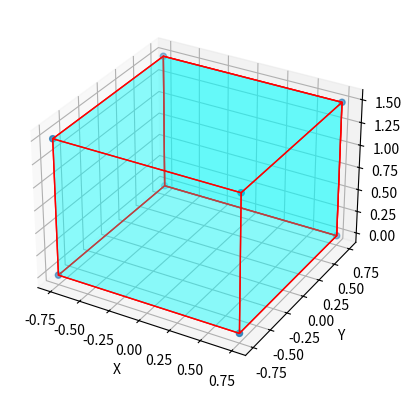
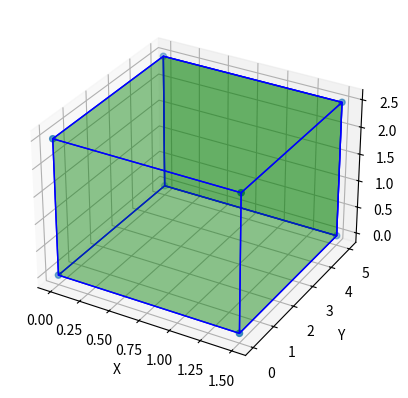
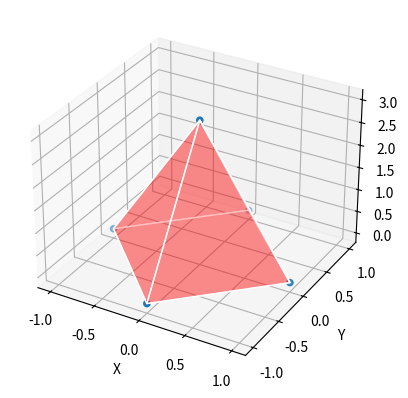
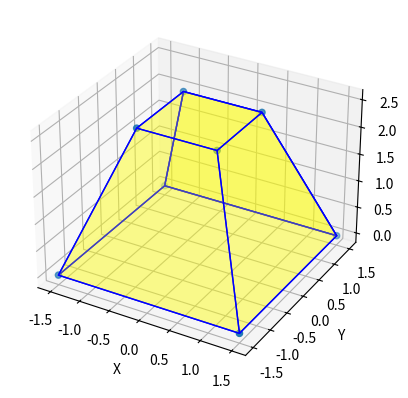
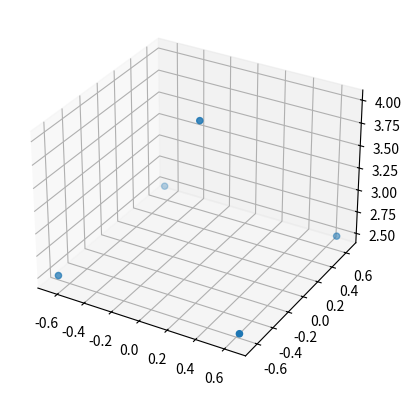
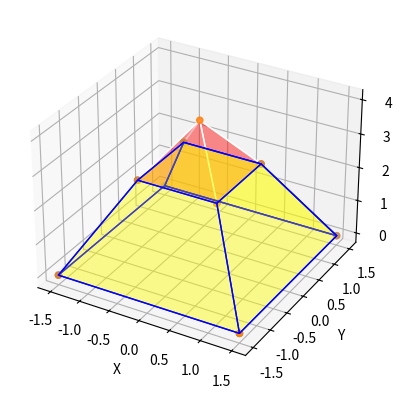
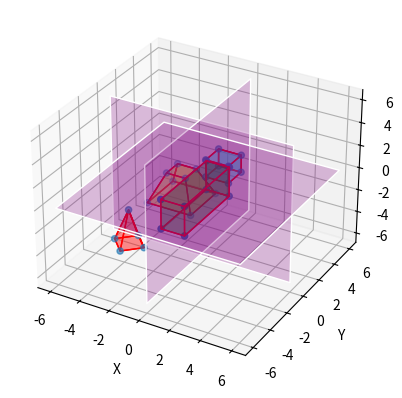

These figures' Python source, in order:
import numpy as np
from mpl_toolkits.mplot3d.art3d import Poly3DCollection
import matplotlib.pyplot as plt


def get_rectangle_faces(Z):
    return [[Z[0], Z[1], Z[2], Z[3]],
            [Z[4], Z[5], Z[6], Z[7]],
            [Z[0], Z[1], Z[5], Z[4]],
            [Z[2], Z[3], Z[7], Z[6]],
            [Z[1], Z[2], Z[6], Z[5]],
            [Z[4], Z[7], Z[3], Z[0]],
            [Z[2], Z[3], Z[7], Z[6]]]


def make_rectangle(points):
    P = [[1, 0, 0],
         [0, 1, 0],
         [0, 0, 1]]

    Z = np.zeros((8, 3))
    for i in range(8): Z[i, :] = np.dot(points[i, :], P)
    Z = 1 * Z

    fig = plt.figure()
    ax = fig.add_subplot(111, projection="3d")

    # plot vertices
    ax.scatter3D(Z[:, 0], Z[:, 1], Z[:, 2])

    # list of sides" polygons of figure
    verts = get_rectangle_faces(Z)

    return ax, verts


def get_triangle_faces(Z):
    return [
        [Z[0], Z[1], Z[3], Z[2]],
        [Z[0], Z[1], Z[4]],
        [Z[1], Z[3], Z[4]],
        [Z[2], Z[3], Z[4]],
        [Z[2], Z[0], Z[4]]
    ]


def make_triangle(points):
    P = [[1, 0, 0],
         [0, 1, 0],
         [0, 0, 1]]

    Z = np.zeros((5, 3))
    for i in range(5): Z[i, :] = np.dot(points[i, :], P)
    Z = 1 * Z

    fig = plt.figure()
    ax = fig.add_subplot(111, projection="3d")

    # plot vertices
    ax.scatter3D(Z[:, 0], Z[:, 1], Z[:, 2])

    # list of sides" polygons of figure
    verts = get_triangle_faces(Z)

    return ax, verts


def plot_image(ax, verts, side_color="cyan", line_color="r"):
    # plot sides
    ax.add_collection3d(Poly3DCollection(verts,
                                         facecolors=side_color, linewidths=1, edgecolors=line_color, alpha=.25))

    ax.set_xlabel("X")
    ax.set_ylabel("Y")
    ax.set_zlabel("Z")

    plt.show()


def question_2(cube, parallel, pyramid, tronco):
    print("whatfoca velho")
    # convert nympy array to dictionary

    # Translação do cubo
    cube = np.array([[x[0] + 1, x[1] + 1, x[2] + 1] for x in cube])
    # Translação do paralelepipedo
    parallel = np.array([[x[0] + 1, x[1] - 6, x[2] + 1] for x in parallel])
    # Translação da piramide
    pyramid = np.array([[x[0] - 3, x[1] - 3, x[2] - 4] for x in pyramid])
    # Translação do tronco
    tronco = np.array([[x[0] - 3, x[1] + 3, x[2] - 4] for x in tronco])

    all_points = []
    all_points.extend(cube.tolist())
    all_points.extend(parallel.tolist())
    all_points.extend(pyramid.tolist())
    all_points.extend(tronco.tolist())

    # print(all_points)

    points = np.array(all_points)
    fig = plt.figure()
    ax = fig.add_subplot(111, projection="3d")

    # plot vertices
    # print(points)
    ax.scatter3D(points[:, 0], points[:, 1], points[:, 2])

    ax.add_collection3d(Poly3DCollection(get_rectangle_faces(cube),
                                         facecolors="cyan", linewidths=1, edgecolors="r", alpha=.25))

    ax.add_collection3d(Poly3DCollection(get_rectangle_faces(parallel),
                                         facecolors="green", linewidths=1, edgecolors="r", alpha=.25))

    ax.add_collection3d(Poly3DCollection(get_triangle_faces(pyramid),
                                         facecolors="red", linewidths=1, edgecolors="r", alpha=.25))

    ax.add_collection3d(Poly3DCollection(get_rectangle_faces(tronco),
                                         facecolors="yellow", linewidths=1, edgecolors="r", alpha=.25))

    ax.add_collection3d(Poly3DCollection([
        [
            [0, 6, 6], [0, -6, 6], [0, -6, -6], [0, 6, -6]
        ],
        [
            [6, 0, 6], [-6, 0, 6], [-6, 0, -6], [6, 0, -6]
        ],
        [
            [6, 6, 0], [-6, 6, 0], [-6, -6, 0], [6, -6, 0]
        ]
    ],
                                         facecolors="purple", linewidths=1, edgecolors="w", alpha=.25))

    ax.set_xlabel("X")
    ax.set_ylabel("Y")
    ax.set_zlabel("Z")

    plt.show()


if __name__ == "__main__":
    # QUESTÃO 1 - CUBO

    lado = 1.5

    cube_points = np.array([[-0.75, -0.75, 0],
                            [0.75, -0.75, 0],
                            [0.75, 0.75, 0],
                            [-0.75, 0.75, 0],
                            [-0.75, -0.75, 1.5],
                            [0.75, -0.75, 1.5],
                            [0.75, 0.75, 1.5],
                            [-0.75, 0.75, 1.5]])

    ax, verts = make_rectangle(cube_points)
    plot_image(ax, verts)

    # QUESTÃO 1 - PARALELEPÍPEDO

    ladoX = 1.5
    ladoY = 5
    ladoZ = 2.5

    parallel_points = np.array([[0, 0, 0],
                                [1.5, 0, 0],
                                [1.5, 5, 0],
                                [0, 5, 0],
                                [0, 0, 2.5],
                                [1.5, 0, 2.5],
                                [1.5, 5, 2.5],
                                [0, 5, 2.5]])

    ax, verts = make_rectangle(parallel_points)
    plot_image(ax, verts, "green", "b")

    # QUESTÃO 1 - PIRÂMIDE BASE QUADRADA

    lado = 2
    altura = 3

    pyramid_points = np.array([[0, -1, 0],
                               [-1, 0, 0],
                               [1, 0, 0],
                               [0, 1, 0],
                               [0, 0, 3]])

    ax, verts = make_triangle(pyramid_points)
    plot_image(ax, verts, "red", "w")

    # QUESTÃO 1 - TRONCO DE PIRÂMIDE BASE QUADRADA

    ladoMaior = 3
    ladoMenor = 1.3

    tronco_points = np.array([[-1.5, -1.5, 0],
                              [1.5, -1.5, 0],
                              [1.5, 1.5, 0],
                              [-1.5, 1.5, 0],
                              [-0.65, -0.65, 2.5],
                              [0.65, -0.65, 2.5],
                              [0.65, 0.65, 2.5],
                              [-0.65, 0.65, 2.5]])

    ax, verts = make_rectangle(tronco_points)
    plot_image(ax, verts, "yellow", "b")

    # QUESTÃO 1 - EXTRA -> MESCLANDO OBJETOS - TRONCO COM PIRÂMIDE
    points = np.array([[-1.5, -1.5, 0],
                       [1.5, -1.5, 0],
                       [1.5, 1.5, 0],
                       [-1.5, 1.5, 0],
                       [-0.65, -0.65, 2.5],
                       [0.65, -0.65, 2.5],
                       [0.65, 0.65, 2.5],
                       [-0.65, 0.65, 2.5]])

    points2 = np.array([[-0.65, -0.65, 2.5],
                        [0.65, -0.65, 2.5],
                        [-0.65, 0.65, 2.5],
                        [0.65, 0.65, 2.5],
                       [0, 0, 4]])

    ax2, verts2 = make_triangle(points2)
    ax, verts = make_rectangle(points)

    points = np.array([[-1.5, -1.5, 0],
                       [1.5, -1.5, 0],
                       [1.5, 1.5, 0],
                       [-1.5, 1.5, 0],
                       [-0.65, -0.65, 2.5],
                       [0.65, -0.65, 2.5],
                       [0.65, 0.65, 2.5],
                       [-0.65, 0.65, 2.5],
                       [0, 0, 4]])
    ax.scatter3D(points[:, 0], points[:, 1], points[:, 2])

    ax.add_collection3d(Poly3DCollection(verts,
                                         facecolors="yellow", linewidths=1, edgecolors="b", alpha=.25))
    ax.add_collection3d(Poly3DCollection(verts2,
                                         facecolors="red", linewidths=1, edgecolors="w", alpha=.25))

    ax.set_xlabel("X")
    ax.set_ylabel("Y")
    ax.set_zlabel("Z")

    plt.show()

    # SEGUNDA QUESTÃO
    question_2(cube_points, parallel_points, pyramid_points, tronco_points)
